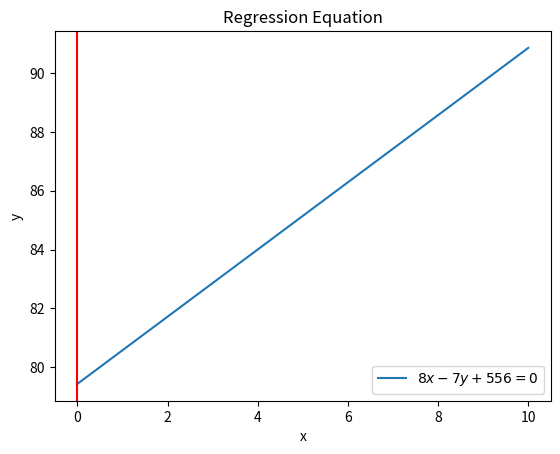

This figure's Python source:
import matplotlib.pyplot as plt
import numpy as np


def f(x):
    y=(8*x+556)/7
    return y
xlist=np.linspace(0,10,num=1000)
ylist=f(xlist)
plt.plot(xlist,ylist,label="$8x-7y+556=0$")
plt.title("Regression Equation")
plt.axvline(color="red")
plt.xlabel("x")
plt.ylabel("y")
plt.legend()
plt.show()

